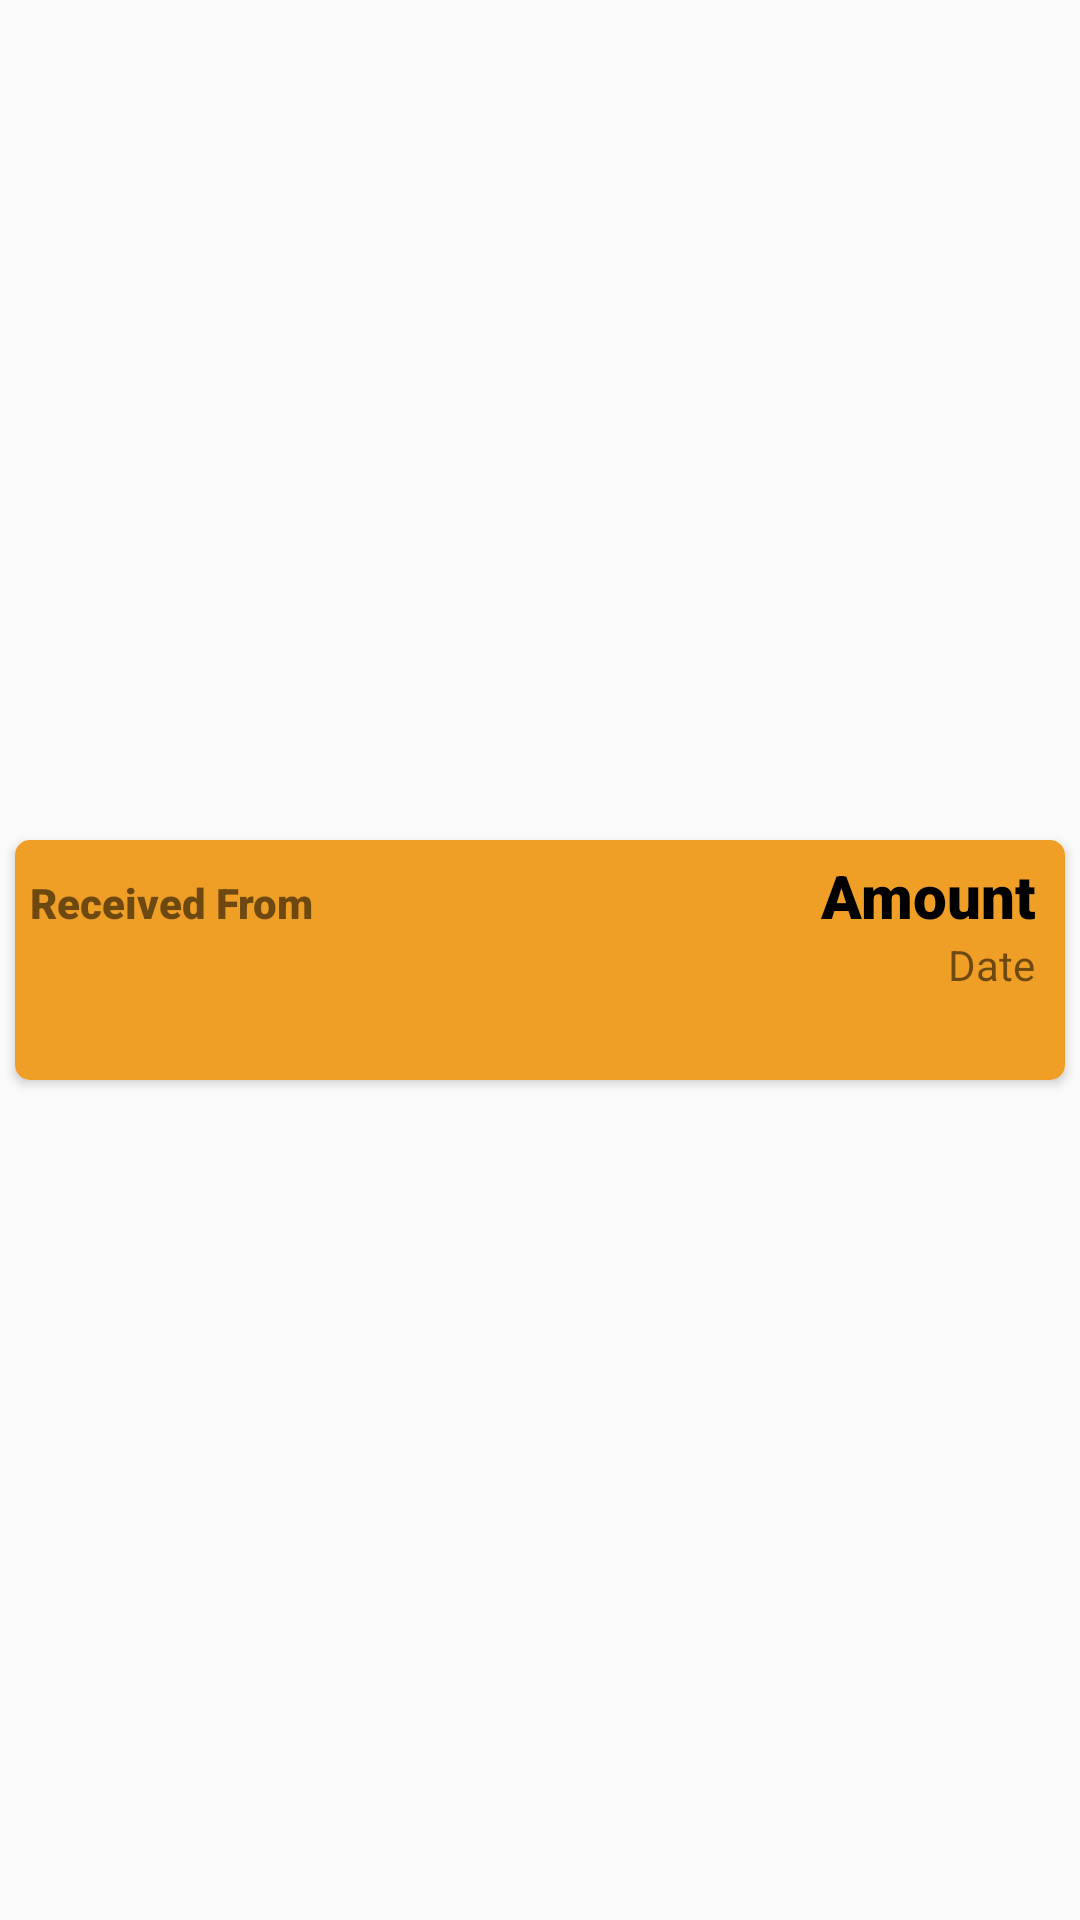

Layout XML and referenced resources for this Android screen:
<!-- AndroidManifest.xml: application theme Theme.AppCompat.Light.NoActionBar -->
<!-- res/layout/transaction_history.xml -->
<?xml version="1.0" encoding="utf-8"?>
<androidx.constraintlayout.widget.ConstraintLayout
        xmlns:android="http://schemas.android.com/apk/res/android"
        xmlns:app="http://schemas.android.com/apk/res-auto" xmlns:tools="http://schemas.android.com/tools" android:layout_width="match_parent"
        android:layout_height="wrap_content">

    <androidx.cardview.widget.CardView
            android:layout_margin="5dp"
            android:layout_width="match_parent"
            android:layout_height="80dp"

            app:cardCornerRadius="5dp"
            app:layout_constraintTop_toTopOf="parent"
            app:layout_constraintBottom_toBottomOf="parent" app:layout_constraintEnd_toEndOf="parent"
            app:layout_constraintStart_toStartOf="parent">
        <RelativeLayout
                android:background="#EF9E26"
                android:layout_width="match_parent" android:layout_height="match_parent">
<LinearLayout
        android:layout_width="match_parent"
        android:id="@+id/sectionA"
        android:layout_height="wrap_content"
        android:weightSum="2"
        android:orientation="horizontal">


    <TextView

            android:text="Received From"
            android:layout_marginTop="5dp"
            android:layout_marginLeft="5dp"
            android:fontFamily="sans-serif-black"
            android:id="@+id/RecevedFrom"
            android:textAlignment="textStart"
            android:gravity="center_horizontal"
            android:layout_width="wrap_content"
            android:layout_height="wrap_content"
            android:layout_weight="1"
            tools:ignore="RtlCompat"/>
    <TextView
            android:text="Amount"
            android:fontFamily="sans-serif-black"
            android:layout_width="wrap_content"
            android:textColor="@color/black"
            android:textSize="20dp"
            android:layout_marginRight="10dp"
           android:textAlignment="textEnd"
            android:layout_height="wrap_content"
            android:id="@+id/Transaction_amount"
            android:layout_marginTop="5dp"
            android:layout_weight="1"
            android:gravity="end"/>
</LinearLayout>
            <TextView

                    android:id="@+id/Time_Transaction"
                    android:layout_below="@id/sectionA"
                    android:text="Date"
                    android:layout_marginRight="10dp"
                    android:layout_width="match_parent"
                    android:textAlignment="textEnd"
                    android:layout_height="wrap_content"
                    android:gravity="end"/>


        </RelativeLayout>
    </androidx.cardview.widget.CardView>
</androidx.constraintlayout.widget.ConstraintLayout>
<!-- resources referenced by this layout -->
<resources>
  <color name="black">#FF000000</color>
</resources>
